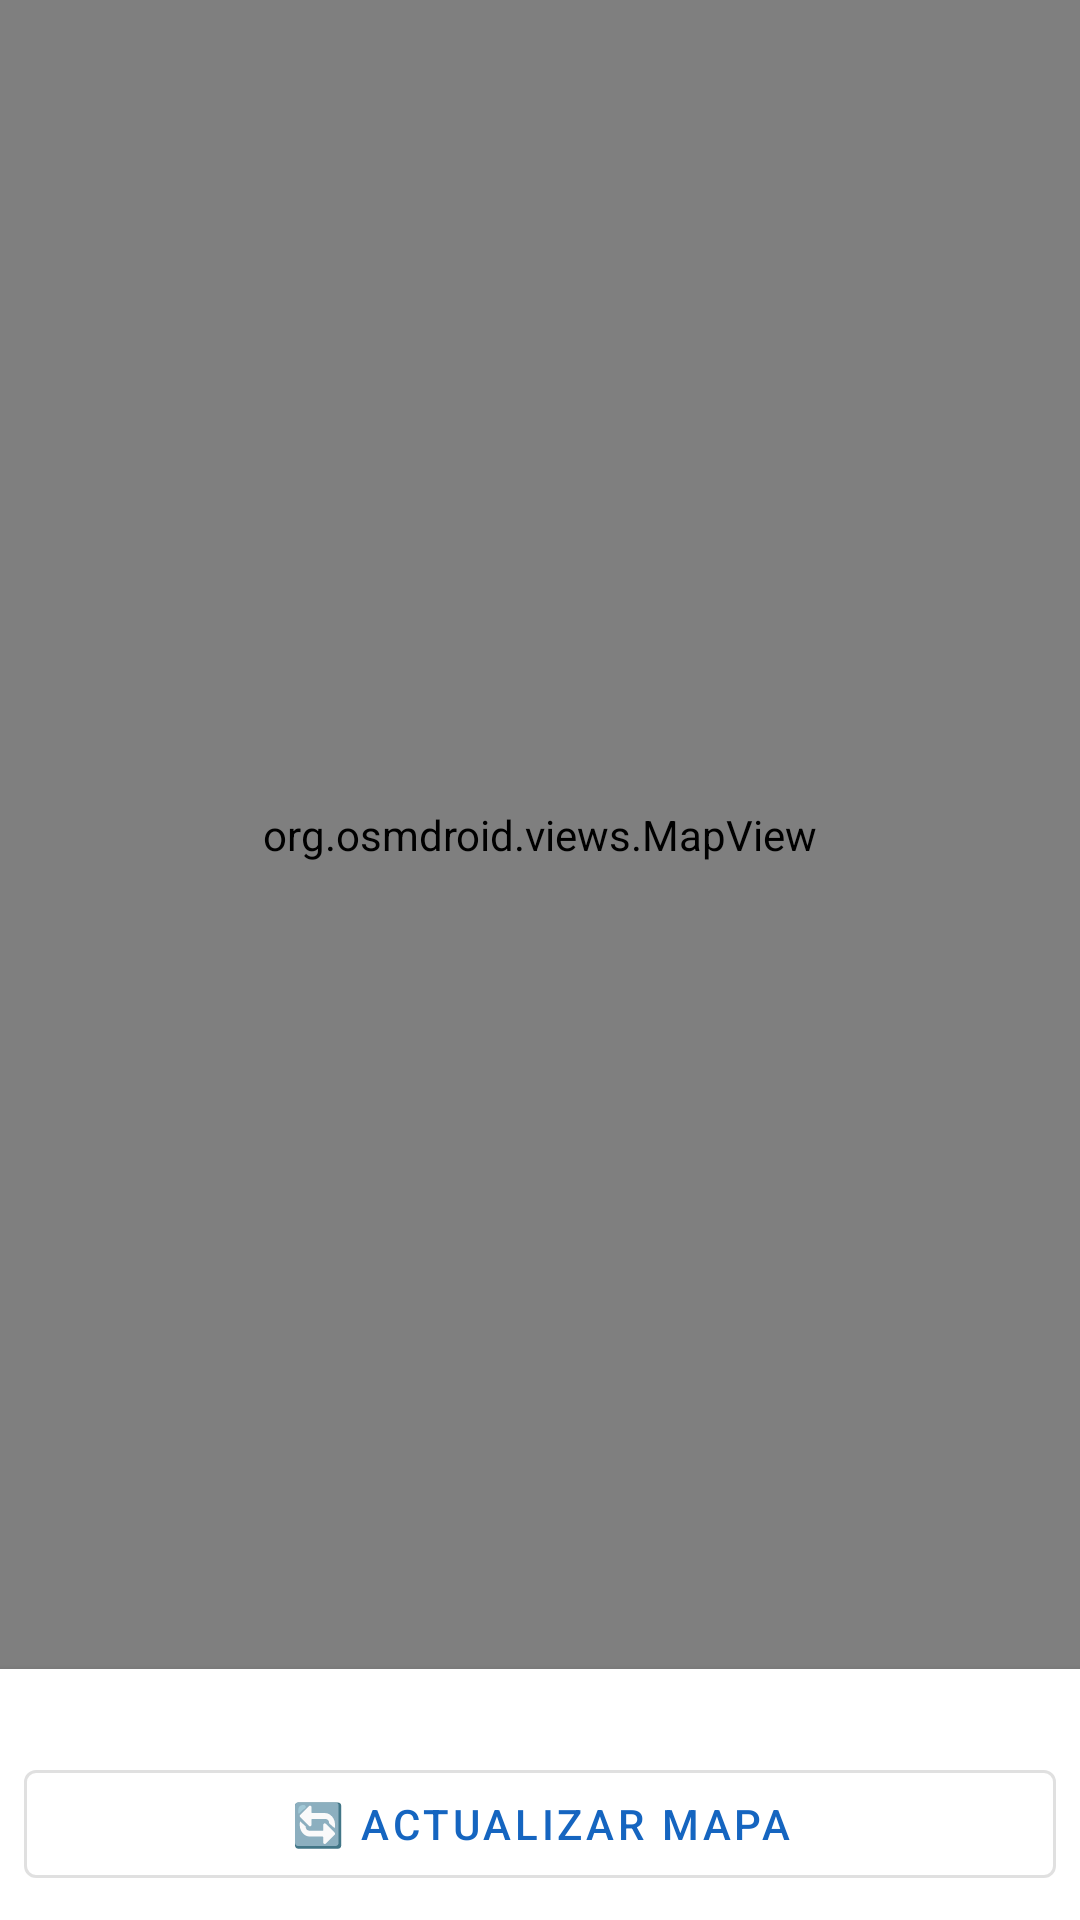

This screen was rendered from an Android layout file. Write that file and the resources it references.
<!-- AndroidManifest.xml: application theme Theme.SurfMalaga -->
<!-- res/layout/activity_map.xml -->
<?xml version="1.0" encoding="utf-8"?>
<LinearLayout xmlns:android="http://schemas.android.com/apk/res/android"
    android:layout_width="match_parent"
    android:layout_height="match_parent"
    android:orientation="vertical"
    android:background="@color/background">

    <org.osmdroid.views.MapView
        android:id="@+id/mapView"
        android:layout_width="match_parent"
        android:layout_height="0dp"
        android:layout_weight="1" />

    
    <LinearLayout
        android:layout_width="match_parent"
        android:layout_height="wrap_content"
        android:orientation="vertical"
        android:background="@color/white"
        android:elevation="4dp"
        android:padding="8dp">

        <LinearLayout
            android:layout_width="match_parent"
            android:layout_height="wrap_content"
            android:orientation="horizontal"
            android:gravity="center_vertical">

            <TextView
                android:id="@+id/tvLegend"
                android:layout_width="0dp"
                android:layout_height="wrap_content"
                android:layout_weight="1"
                android:textSize="10sp"
                android:textColor="@color/text_secondary"
                android:lineSpacingMultiplier="1.3" />

            <ProgressBar
                android:id="@+id/progressMap"
                android:layout_width="24dp"
                android:layout_height="24dp"
                android:layout_marginStart="8dp"
                android:visibility="gone" />
        </LinearLayout>

        <com.google.android.material.button.MaterialButton
            android:id="@+id/btnRefreshMap"
            android:layout_width="match_parent"
            android:layout_height="wrap_content"
            android:layout_marginTop="6dp"
            android:text="🔄 Actualizar mapa"
            style="@style/Widget.MaterialComponents.Button.OutlinedButton" />

    </LinearLayout>

</LinearLayout>
<!-- resources referenced by this layout -->
<resources>
  <color name="background">#F5F7FA</color>
  <color name="text_secondary">#757575</color>
  <color name="white">#FFFFFF</color>
  <style name="Theme.SurfMalaga" parent="Theme.MaterialComponents.DayNight.DarkActionBar">
          <item name="colorPrimary">@color/primary</item>
          <item name="colorPrimaryDark">@color/primary_dark</item>
          <item name="colorAccent">@color/accent</item>
          <item name="android:windowBackground">@color/background</item>
          <item name="windowActionBar">false</item>
          <item name="windowNoTitle">true</item>
      </style>
  <color name="primary">#1565C0</color>
  <color name="primary_dark">#0D47A1</color>
  <color name="accent">#00ACC1</color>
</resources>
